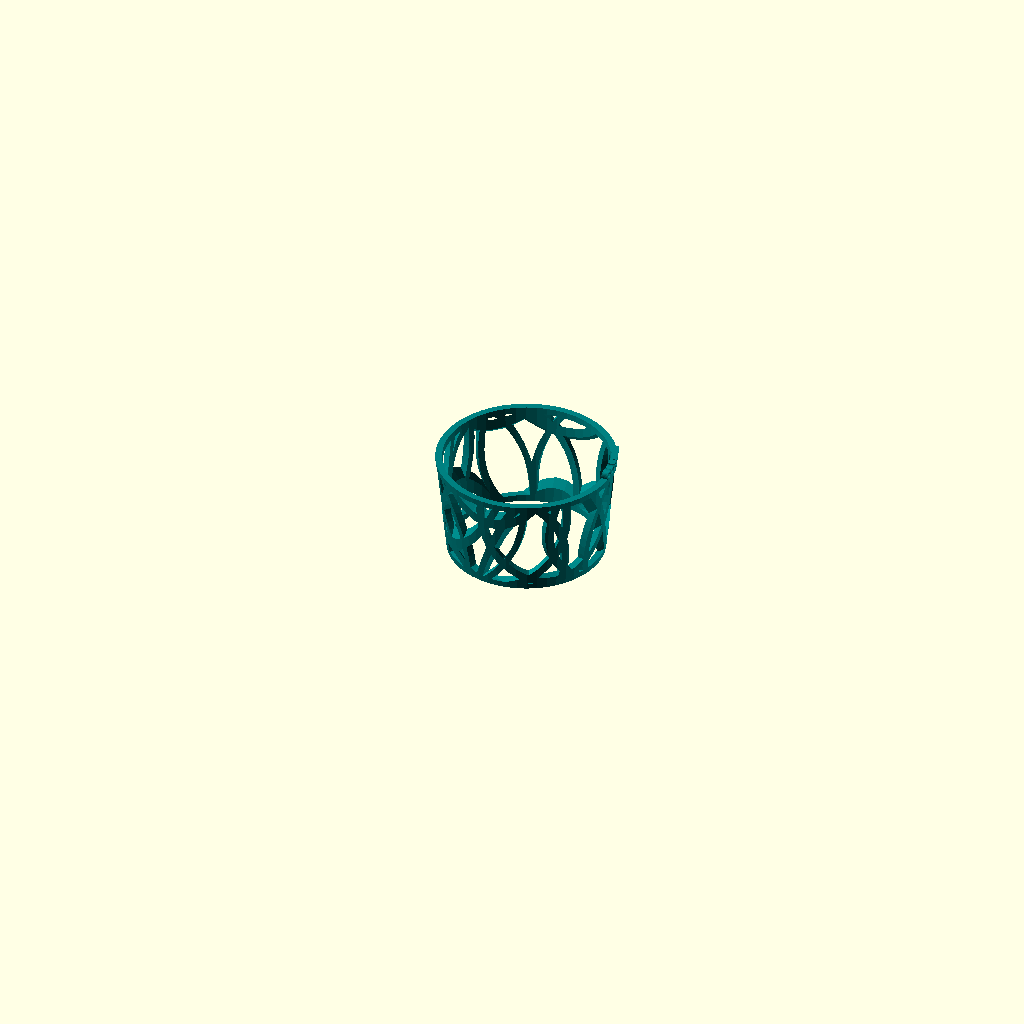
Cell 1: rendered with the file's own defaults.
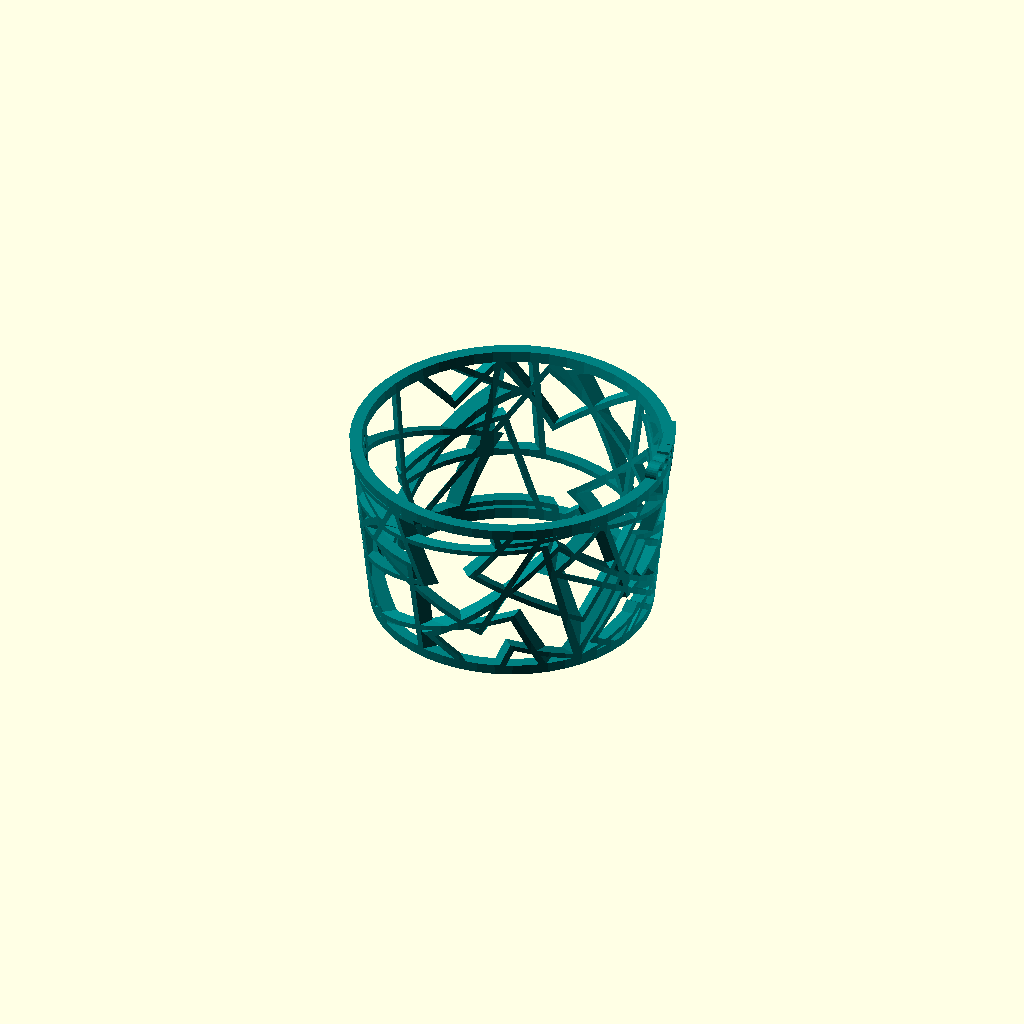
Cell 2: the same model with sleeve_type = 1.
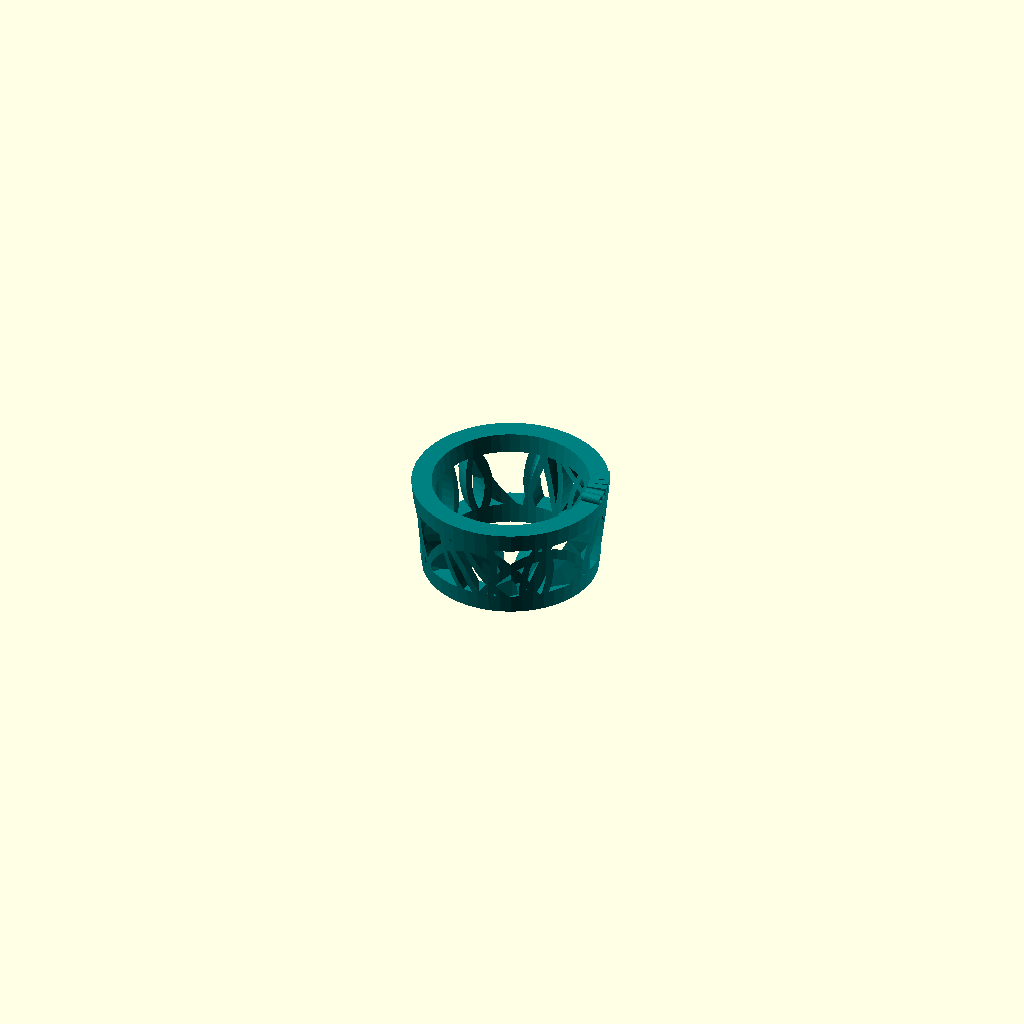
Cell 3 — sleeve_thinkness set to 10, the other parameters unchanged.
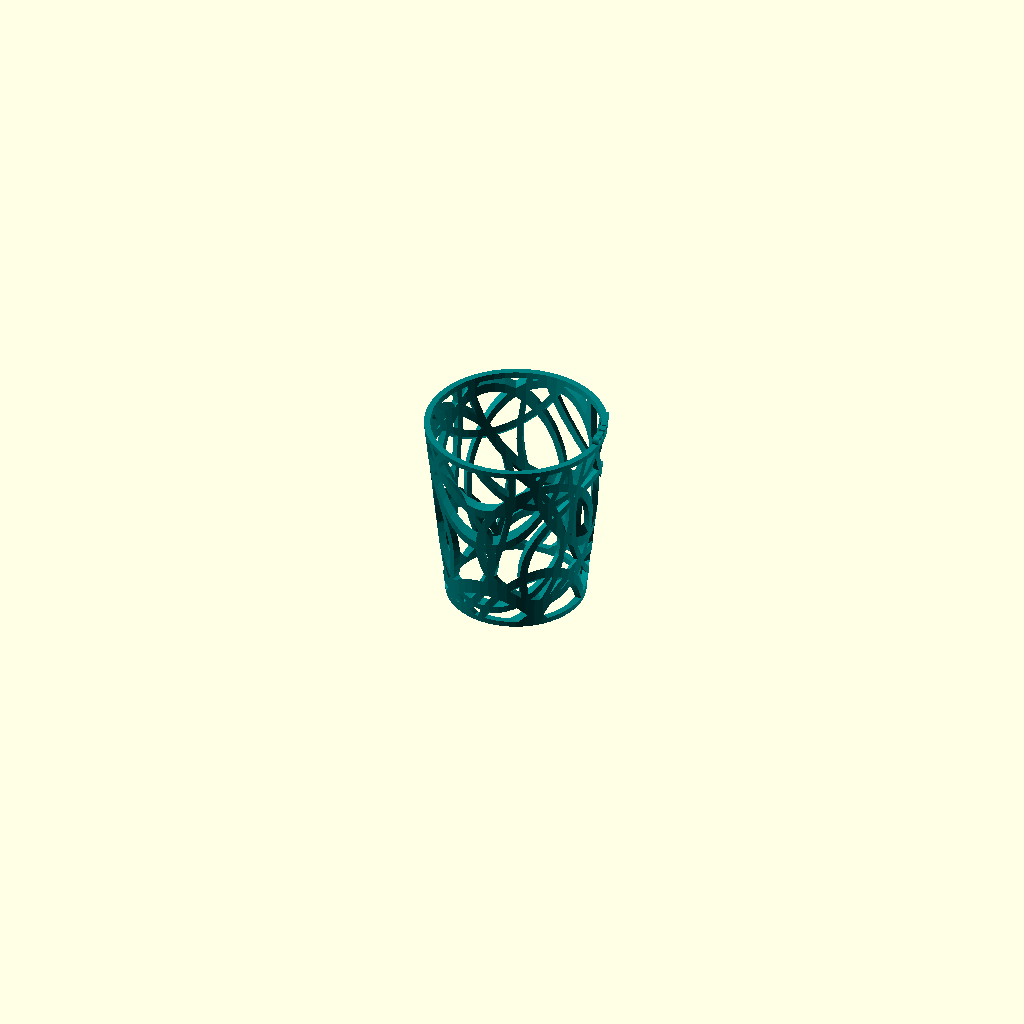
Cell 4 — sleeve_height set to 100, the other parameters unchanged.
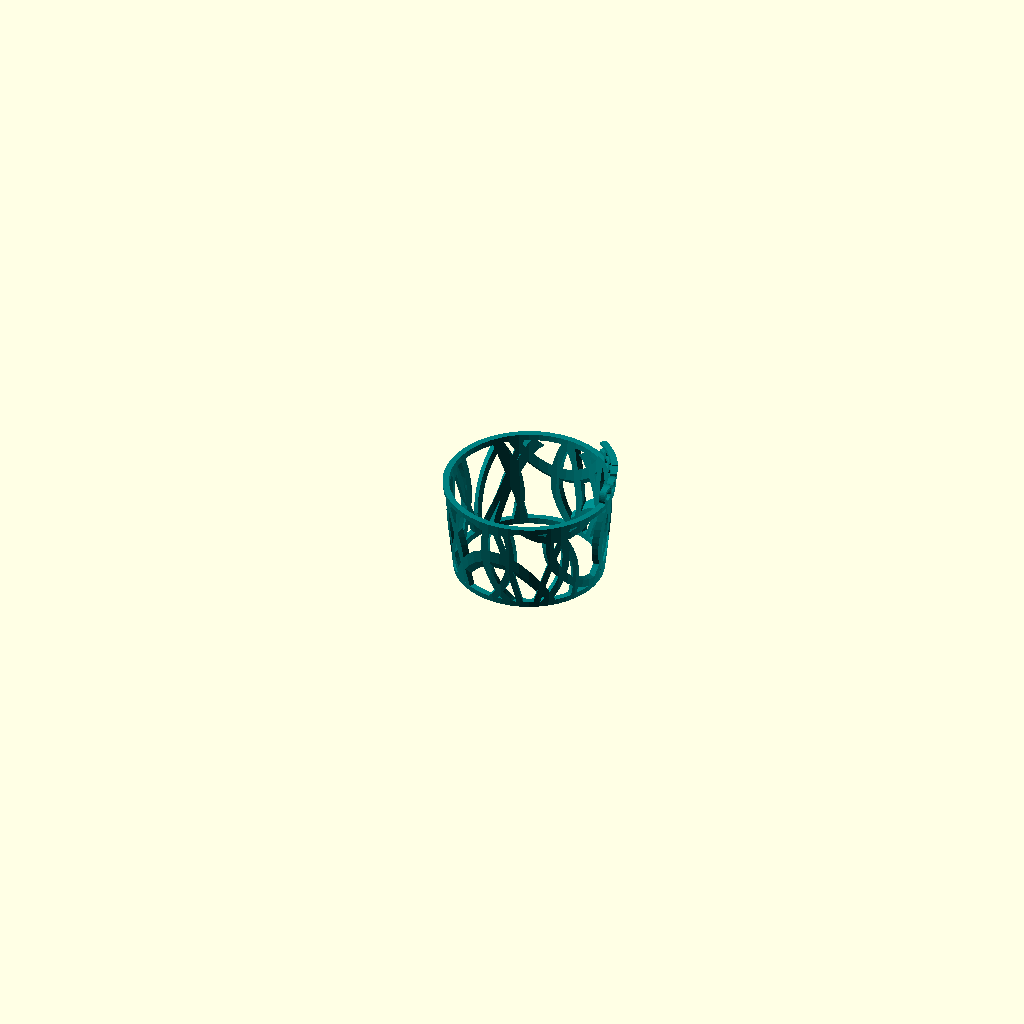
Cell 5: the same model with text_size = 10.
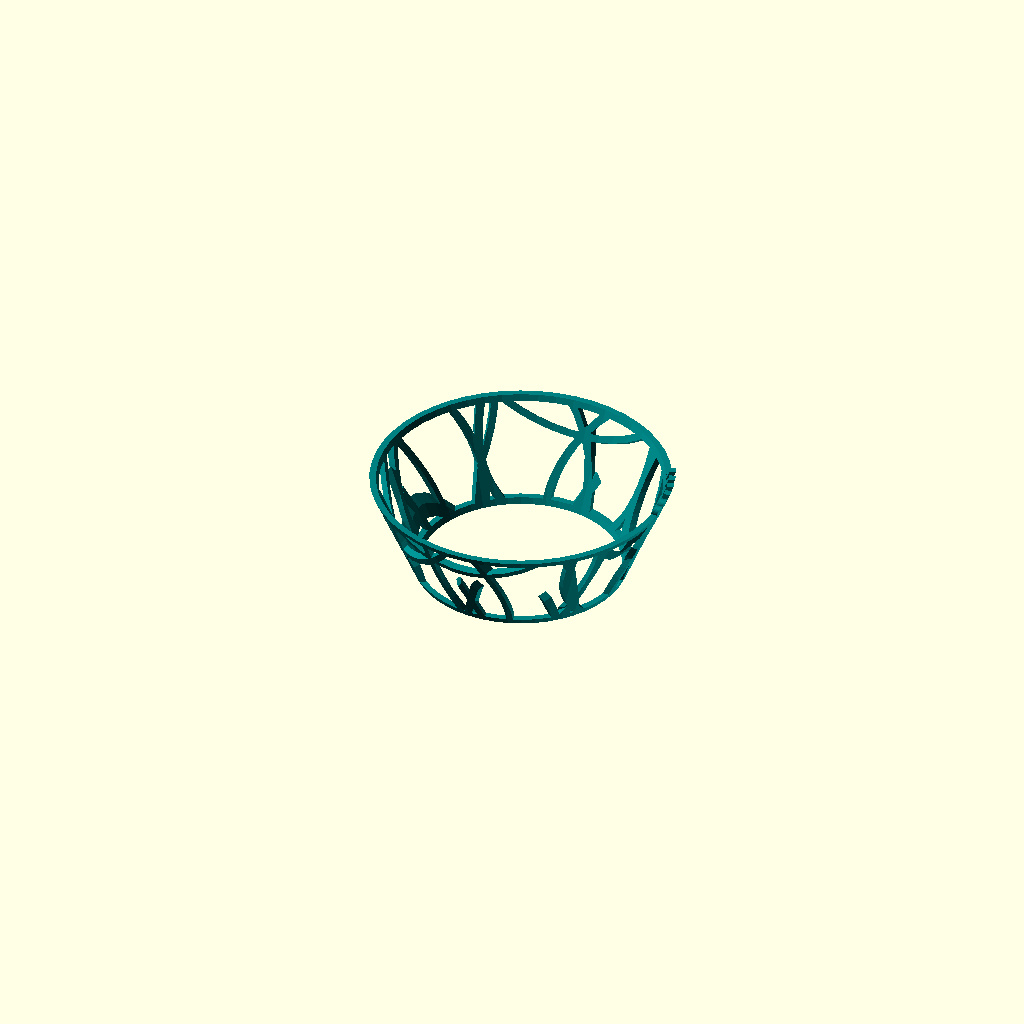
Cell 6 — diameter_top set to 180, the other parameters unchanged.
The same orthographic view direction (rotation 55°, 0°, 25°; colour scheme Cornfield) for every cell, with the view re-fitted per cell, so scale and position can differ between cells.
OpenSCAD source file inputs/thingiverse/files/thing-1013104/sleeve.scad:
//Digital Design Fabrication HW2
//Hanjong Kim
//150914

//variables

/* [Cup] */
diameter_top = 90;
diameter_bottom = 60;
cup_height = 140;

/* [Sleeve] */
sleeve_type=0; // [0:Circle,1:Square]
sleeve_thinkness = 3; // [1:10]
sleeve_height = 50; // [20:100]
name = "COFFEE";
text_size=5; // [1:10]

/* [Hidden] */
cup_shell = 3;
res=50;


//modeling
//cup();


color("teal")
union(){
    union(){
        sleeve();
        ring();
    }
    intersection(){
        cup_holder();
        name();
    }
}

module name(){
    for(i=[0:len(name)]){
        temp_rad=(diameter_top-diameter_bottom)/2*((cup_height/2+sleeve_height/2)/cup_height)+diameter_bottom/2;
        rotate([0,0,i*text_size])
        translate([0,0,-text_size/2-0.5])
        translate([temp_rad-5, 0, cup_height/2+sleeve_height/2+text_size/2]) 
        rotate([90,0,90])
        linear_extrude(height = 30, center = true, convexity = 10, twist = 0)
        text(name[i], font = "Liberation Sans:style=Bold", size=text_size, halign = "center");
    }
}

module sleeve(){
    intersection(){
        intersection(){
            cup_holder();
            pattern();
        }
        translate([0,0,cup_height/2-sleeve_height/2])
        cylinder(r=diameter_top/2+30, h=sleeve_height, $fn=res);
    }
}

module ring(){
    intersection(){
        cup_holder();
        translate([0,0,cup_height/2-sleeve_height/2])
        cylinder(r=diameter_top/2+30, h=sleeve_thinkness, $fn=res);
    }
    intersection(){
        cup_holder();
        translate([0,0,cup_height/2+sleeve_height/2-sleeve_thinkness])
        cylinder(r=diameter_top/2+30, h=sleeve_thinkness, $fn=res);
    }
}


module pattern(){
    if(sleeve_type==0){
        for(j=[0:cup_height/2:cup_height]){
            for(i=[0:45:360]){
                rand_rad = rands(50,100,1)[0];
                rand_angle = rands(-20,20,1)[0];
                translate([0,0,j])
                rotate([90+rand_angle,0,i])
                difference(){
                    cylinder(r2=rand_rad, r1=15, h=60, $fn=res);
                    cylinder(r2=rand_rad-5, r1=10, h=60+0.1, $fn=res);
                }
            }
        }
    }
    else{
        for(j=[0:cup_height/5:cup_height]){
            for(i=[0:45:360]){
                rand_rad = rands(30,60,1)[0];
                rand_angle = rands(-45,45,1)[0];
                rotate([0,0,i])
                translate([diameter_bottom/2,0,j])
                rotate([rand_angle,0,0])
                difference(){
                    cube(size = rand_rad, center=true);
                    cube(size = [500,rand_rad-3,rand_rad-3], center=true);
                }
            }
        }
    }
}


module cup(){
    color("white")
    difference(){
        cylinder(r1=diameter_bottom/2, r2=diameter_top/2, h=cup_height, $fn=res);
        translate([0,0,cup_shell])
        cylinder(r1=diameter_bottom/2-cup_shell, r2=diameter_top/2-cup_shell, h=cup_height-cup_shell+0.1, $fn=res);
    }
}

module cup_holder(){
    color("lime")
    difference(){
        cylinder(r1=diameter_bottom/2+sleeve_thinkness, r2=diameter_top/2+sleeve_thinkness, h=cup_height, $fn=res);
        cylinder(r1=diameter_bottom/2-0.2, r2=diameter_top/2-0.2, h=cup_height+0.1, $fn=res);
    }
}
Customizer parameters (derived from the source; name, type, default, range or options):
diameter_top: number, default 90
diameter_bottom: number, default 60
cup_height: number, default 140
sleeve_type: number, default 0, options 0, 1
sleeve_thinkness: number, default 3, range 1 to 10
sleeve_height: number, default 50, range 20 to 100
name: string, default "COFFEE"
text_size: number, default 5, range 1 to 10
